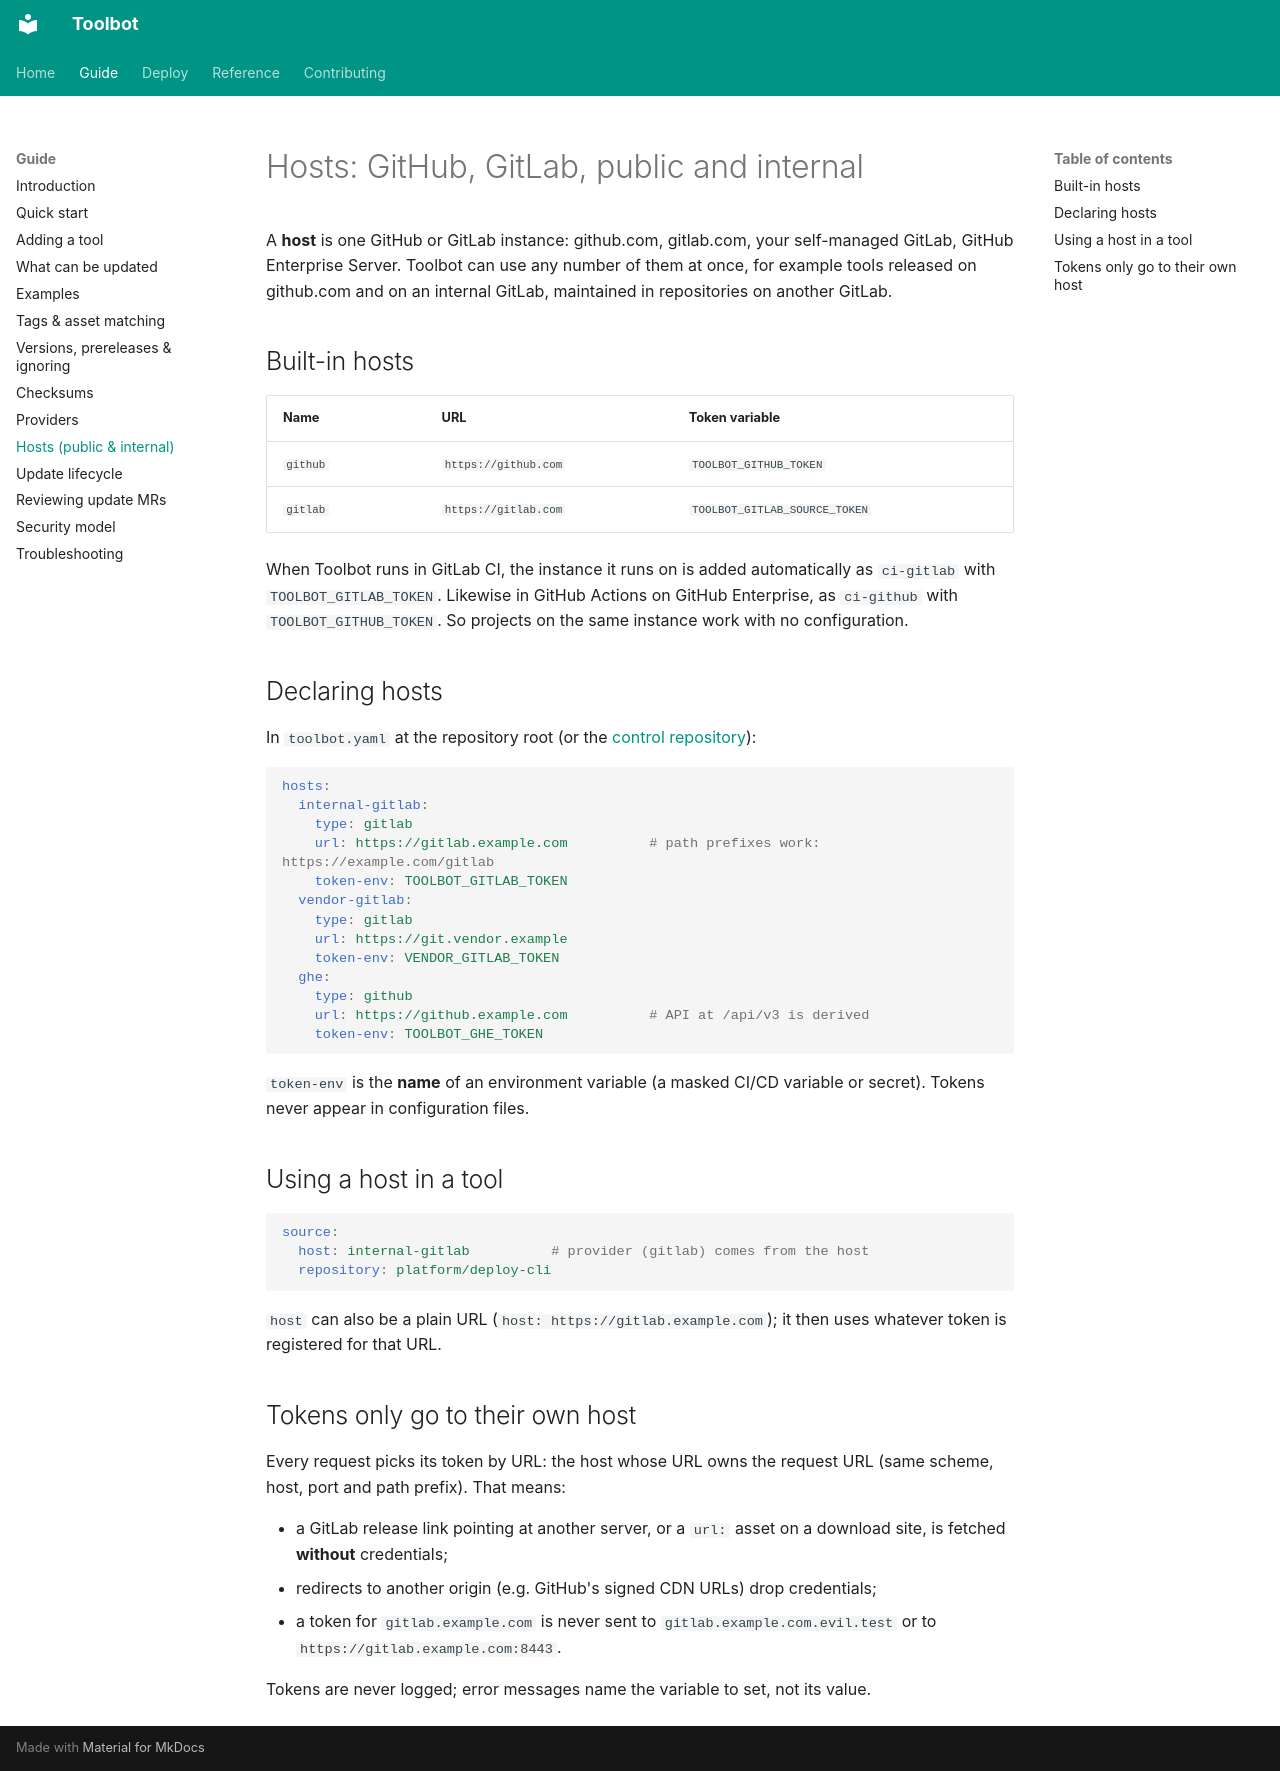

repository: CharlieWoo01/toolbot · page: guide/hosts/index.html · generator: mkdocs

# Hosts: GitHub, GitLab, public and internal

A **host** is one GitHub or GitLab instance: github.com, gitlab.com, your self-managed GitLab, GitHub Enterprise Server. Toolbot can use any number of them at once, for example tools released on github.com and on an internal GitLab, maintained in repositories on another GitLab.

## Built-in hosts

| Name | URL | Token variable |
| --- | --- | --- |
| `github` | `https://github.com` | `TOOLBOT_GITHUB_TOKEN` |
| `gitlab` | `https://gitlab.com` | `TOOLBOT_GITLAB_SOURCE_TOKEN` |

When Toolbot runs in GitLab CI, the instance it runs on is added automatically as `ci-gitlab` with `TOOLBOT_GITLAB_TOKEN`. Likewise in GitHub Actions on GitHub Enterprise, as `ci-github` with `TOOLBOT_GITHUB_TOKEN`. So projects on the same instance work with no configuration.

## Declaring hosts

In `toolbot.yaml` at the repository root (or the [control repository](../deploy/control-repository.md)):

```yaml
hosts:
  internal-gitlab:
    type: gitlab
    url: https://gitlab.example.com          # path prefixes work: https://example.com/gitlab
    token-env: TOOLBOT_GITLAB_TOKEN
  vendor-gitlab:
    type: gitlab
    url: https://git.vendor.example
    token-env: VENDOR_GITLAB_TOKEN
  ghe:
    type: github
    url: https://github.example.com          # API at /api/v3 is derived
    token-env: TOOLBOT_GHE_TOKEN
```

`token-env` is the **name** of an environment variable (a masked CI/CD variable or secret). Tokens never appear in configuration files.

## Using a host in a tool

```yaml
source:
  host: internal-gitlab          # provider (gitlab) comes from the host
  repository: platform/deploy-cli
```

`host` can also be a plain URL (`host: https://gitlab.example.com`); it then uses whatever token is registered for that URL.

## Tokens only go to their own host

Every request picks its token by URL: the host whose URL owns the request URL (same scheme, host, port and path prefix). That means:

- a GitLab release link pointing at another server, or a `url:` asset on a download site, is fetched **without** credentials;
- redirects to another origin (e.g. GitHub's signed CDN URLs) drop credentials;
- a token for `gitlab.example.com` is never sent to `gitlab.example.com.evil.test` or to `https://gitlab.example.com:8443`.

Tokens are never logged; error messages name the variable to set, not its value.
